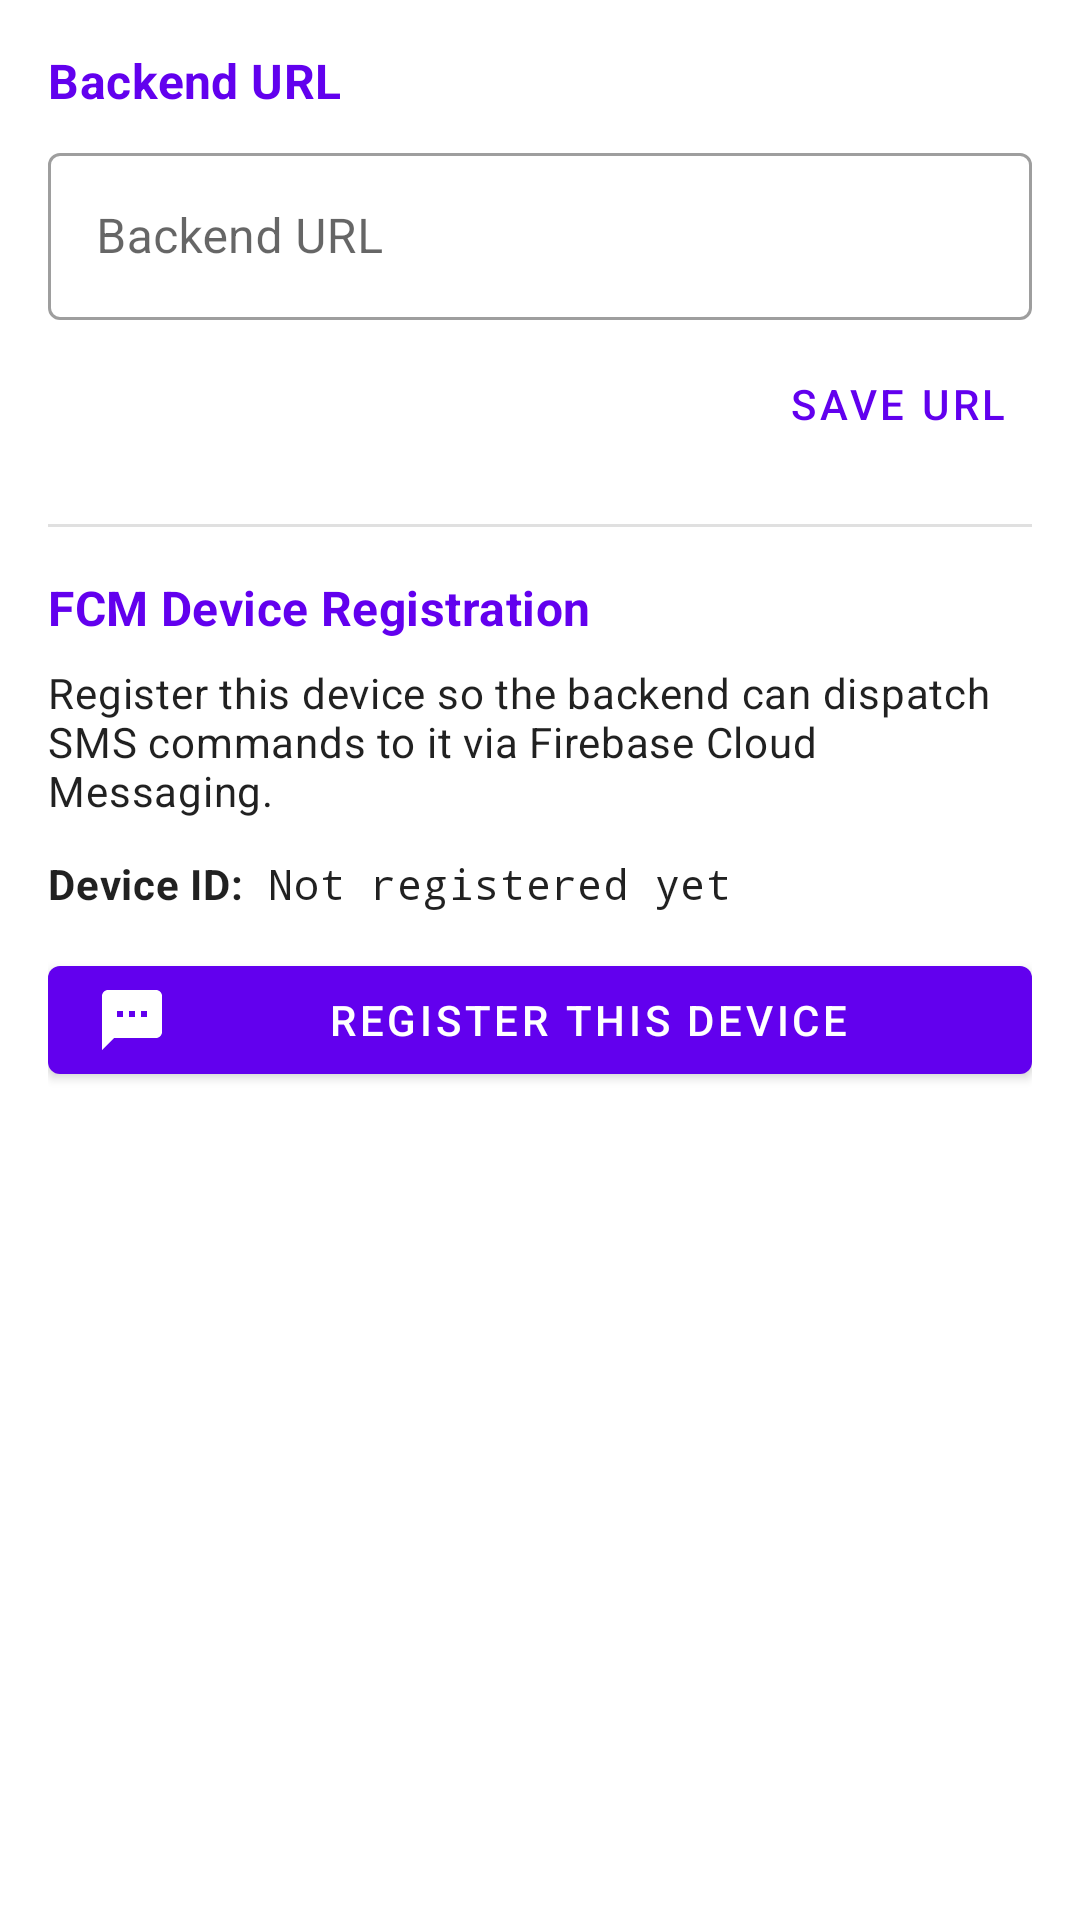

Here is an Android app screen rendered from its layout file. Give the layout XML and the strings, colors and styles it references.
<!-- AndroidManifest.xml: application theme Theme.SmsDemon -->
<!-- res/layout/activity_settings.xml -->
<?xml version="1.0" encoding="utf-8"?>
<ScrollView xmlns:android="http://schemas.android.com/apk/res/android"
    xmlns:app="http://schemas.android.com/apk/res-auto"
    android:layout_width="match_parent"
    android:layout_height="match_parent"
    android:fillViewport="true">

    <LinearLayout
        android:layout_width="match_parent"
        android:layout_height="wrap_content"
        android:orientation="vertical"
        android:padding="16dp">

        
        <TextView
            android:layout_width="match_parent"
            android:layout_height="wrap_content"
            android:text="@string/settings_section_backend"
            android:textAppearance="?attr/textAppearanceSubtitle1"
            android:textStyle="bold"
            android:textColor="?attr/colorPrimary"
            android:layout_marginBottom="8dp" />

        <com.google.android.material.textfield.TextInputLayout
            android:id="@+id/tilBackendUrl"
            style="@style/Widget.MaterialComponents.TextInputLayout.OutlinedBox"
            android:layout_width="match_parent"
            android:layout_height="wrap_content"
            android:hint="@string/hint_backend_url">

            <com.google.android.material.textfield.TextInputEditText
                android:id="@+id/etBackendUrl"
                android:layout_width="match_parent"
                android:layout_height="wrap_content"
                android:inputType="textUri"
                android:maxLines="1" />
        </com.google.android.material.textfield.TextInputLayout>

        <com.google.android.material.button.MaterialButton
            android:id="@+id/btnSaveBackendUrl"
            style="@style/Widget.MaterialComponents.Button.TextButton"
            android:layout_width="wrap_content"
            android:layout_height="wrap_content"
            android:layout_gravity="end"
            android:layout_marginTop="4dp"
            android:text="@string/action_save_url" />

        
        <View
            android:layout_width="match_parent"
            android:layout_height="1dp"
            android:layout_marginTop="16dp"
            android:layout_marginBottom="16dp"
            android:background="?attr/colorOnSurface"
            android:alpha="0.12" />

        
        <TextView
            android:layout_width="match_parent"
            android:layout_height="wrap_content"
            android:text="@string/settings_section_fcm"
            android:textAppearance="?attr/textAppearanceSubtitle1"
            android:textStyle="bold"
            android:textColor="?attr/colorPrimary"
            android:layout_marginBottom="8dp" />

        <TextView
            android:layout_width="match_parent"
            android:layout_height="wrap_content"
            android:text="@string/settings_fcm_description"
            android:textAppearance="?attr/textAppearanceBody2"
            android:layout_marginBottom="12dp" />

        <LinearLayout
            android:layout_width="match_parent"
            android:layout_height="wrap_content"
            android:orientation="horizontal"
            android:gravity="center_vertical">

            <TextView
                android:layout_width="wrap_content"
                android:layout_height="wrap_content"
                android:text="@string/settings_device_id_label"
                android:textAppearance="?attr/textAppearanceBody2"
                android:textStyle="bold" />

            <TextView
                android:id="@+id/tvDeviceId"
                android:layout_width="0dp"
                android:layout_height="wrap_content"
                android:layout_weight="1"
                android:layout_marginStart="8dp"
                android:text="@string/settings_not_registered"
                android:textAppearance="?attr/textAppearanceBody2"
                android:fontFamily="monospace"
                android:textIsSelectable="true" />
        </LinearLayout>

        <com.google.android.material.button.MaterialButton
            android:id="@+id/btnRegisterDevice"
            android:layout_width="match_parent"
            android:layout_height="wrap_content"
            android:layout_marginTop="12dp"
            android:text="@string/settings_register_device"
            app:icon="@drawable/ic_sms_notification" />

    </LinearLayout>
</ScrollView>
<!-- resources referenced by this layout -->
<resources>
  <!-- drawable ic_sms_notification (drawable) -->
  <vector xmlns:android="http://schemas.android.com/apk/res/android"
      android:width="24dp"
      android:height="24dp"
      android:viewportWidth="24"
      android:viewportHeight="24"
      android:tint="?attr/colorControlNormal">
    <path
        android:fillColor="@android:color/white"
        android:pathData="M20,2H4C2.9,2 2,2.9 2,4v18l4,-4h14c1.1,0 2,-0.9 2,-2V4C22,2.9 21.1,2 20,2zM9,11H7V9h2V11zM13,11h-2V9h2V11zM17,11h-2V9h2V11z"/>
  </vector>
  <string name="action_save_url">Save URL</string>
  <string name="hint_backend_url">Backend URL</string>
  <string name="settings_device_id_label">Device ID:</string>
  <string name="settings_fcm_description">Register this device so the backend can dispatch SMS commands to it via Firebase Cloud Messaging.</string>
  <string name="settings_not_registered">Not registered yet</string>
  <string name="settings_register_device">Register This Device</string>
  <string name="settings_section_backend">Backend URL</string>
  <string name="settings_section_fcm">FCM Device Registration</string>
  <style name="Theme.SmsDemon" parent="Theme.MaterialComponents.DayNight.DarkActionBar">
          <item name="colorPrimary">@color/purple_500</item>
          <item name="colorPrimaryVariant">@color/purple_700</item>
          <item name="colorOnPrimary">@color/white</item>
          <item name="colorSecondary">@color/teal_200</item>
          <item name="colorSecondaryVariant">@color/teal_700</item>
          <item name="colorOnSecondary">@color/black</item>
          <item name="android:statusBarColor">?attr/colorPrimaryVariant</item>
      </style>
  <color name="purple_500">#FF6200EE</color>
  <color name="purple_700">#FF3700B3</color>
  <color name="white">#FFFFFFFF</color>
  <color name="teal_200">#FF03DAC5</color>
  <color name="teal_700">#FF018786</color>
  <color name="black">#FF000000</color>
</resources>
